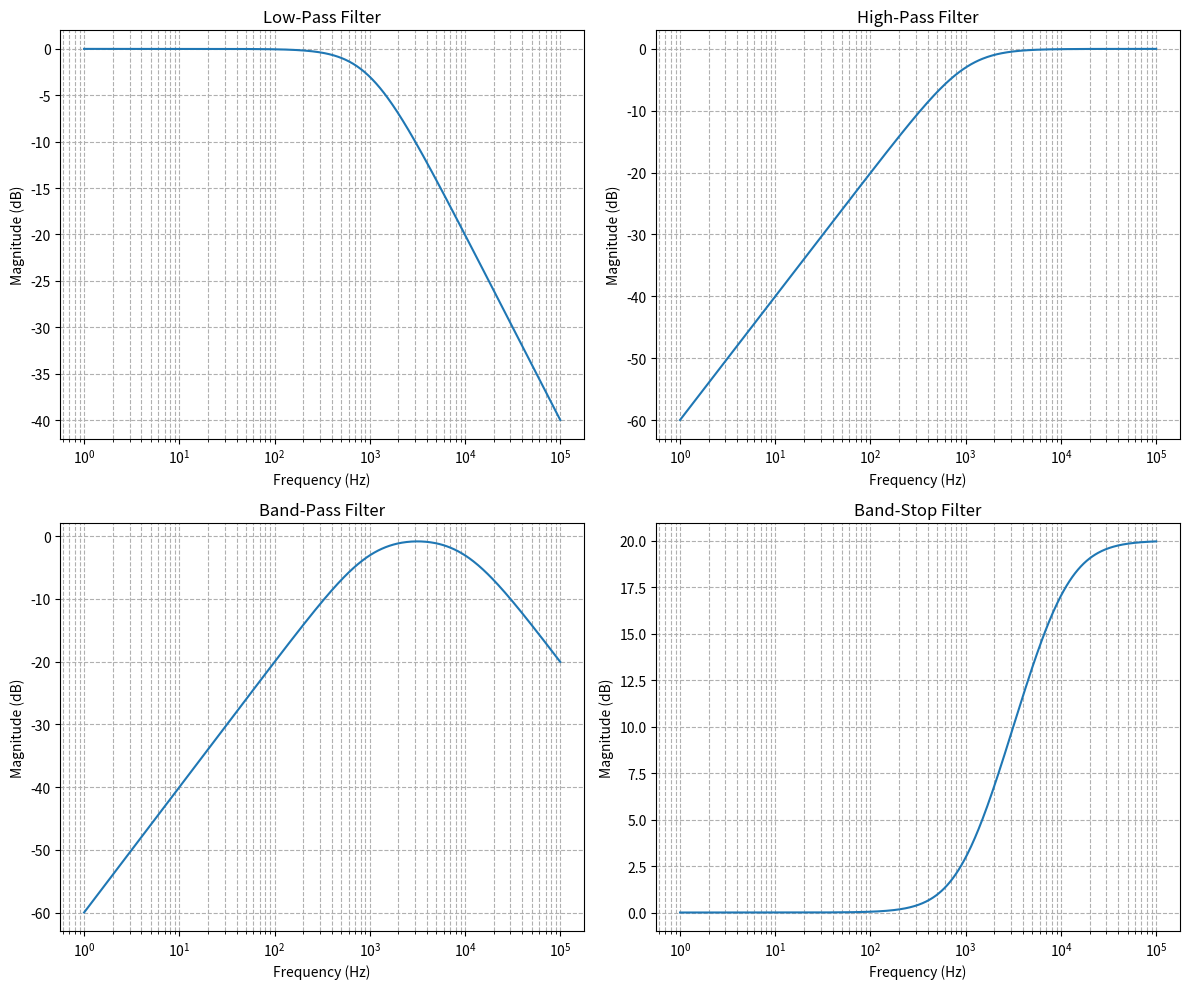

Recreate this plot in Python.
import numpy as np
import matplotlib.pyplot as plt

def plot_filters():
    # Frequency range (logarithmic)
    freq = np.logspace(0, 5, 500)  # 1 Hz to 100 kHz

    # Define cutoff frequencies
    f_low_cutoff = 1000  # 1 kHz
    f_high_cutoff = 10000  # 10 kHz

    # Angular frequencies
    omega = 2 * np.pi * freq
    omega_low = 2 * np.pi * f_low_cutoff
    omega_high = 2 * np.pi * f_high_cutoff

    # First-order transfer functions (magnitude)
    low_pass = 1 / np.sqrt(1 + (freq / f_low_cutoff)**2)
    high_pass = (freq / f_low_cutoff) / np.sqrt(1 + (freq / f_low_cutoff)**2)

    # Band-pass and Band-stop approximations
    band_pass = (freq / f_low_cutoff) / np.sqrt((1 + (freq / f_low_cutoff)**2)*(1 + (freq / f_high_cutoff)**2))
    band_stop = np.sqrt((1 + (freq / f_low_cutoff)**2) / (1 + (freq / f_high_cutoff)**2))

    # Create plots
    fig, axs = plt.subplots(2, 2, figsize=(12, 10))

    axs[0, 0].semilogx(freq, 20*np.log10(low_pass))
    axs[0, 0].set_title('Low-Pass Filter')
    axs[0, 0].set_xlabel('Frequency (Hz)')
    axs[0, 0].set_ylabel('Magnitude (dB)')
    axs[0, 0].grid(True, which='both', ls='--')

    axs[0, 1].semilogx(freq, 20*np.log10(high_pass))
    axs[0, 1].set_title('High-Pass Filter')
    axs[0, 1].set_xlabel('Frequency (Hz)')
    axs[0, 1].set_ylabel('Magnitude (dB)')
    axs[0, 1].grid(True, which='both', ls='--')

    axs[1, 0].semilogx(freq, 20*np.log10(band_pass))
    axs[1, 0].set_title('Band-Pass Filter')
    axs[1, 0].set_xlabel('Frequency (Hz)')
    axs[1, 0].set_ylabel('Magnitude (dB)')
    axs[1, 0].grid(True, which='both', ls='--')

    axs[1, 1].semilogx(freq, 20*np.log10(band_stop))
    axs[1, 1].set_title('Band-Stop Filter')
    axs[1, 1].set_xlabel('Frequency (Hz)')
    axs[1, 1].set_ylabel('Magnitude (dB)')
    axs[1, 1].grid(True, which='both', ls='--')

    plt.tight_layout()
    plt.show()

if __name__ == "__main__":
    plot_filters()
